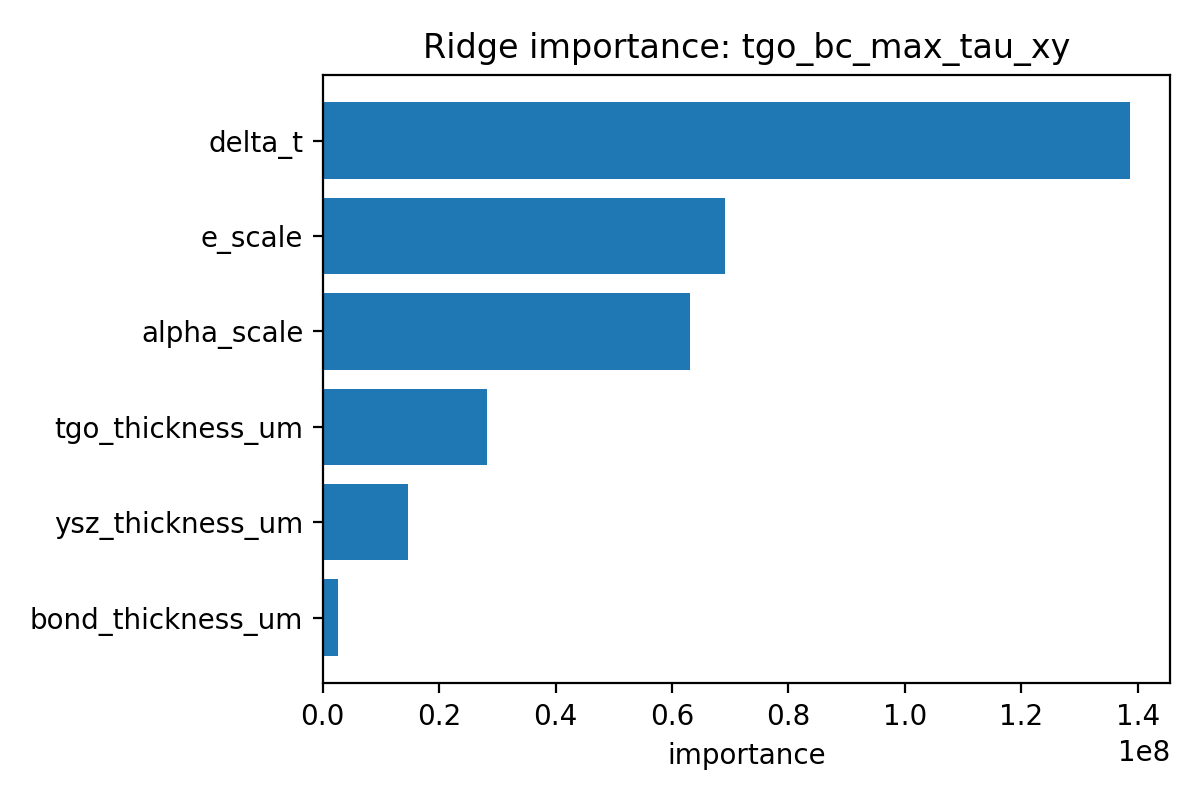

Data behind this chart, as committed beside it:
feature, coef, importance
delta_t, 138640416, 138640416
e_scale, 69055194, 69055194
alpha_scale, 63054013, 63054013
tgo_thickness_um, 28219721, 28219721
ysz_thickness_um, 14721939, 14721939
bond_thickness_um, 2612883, 2612883
